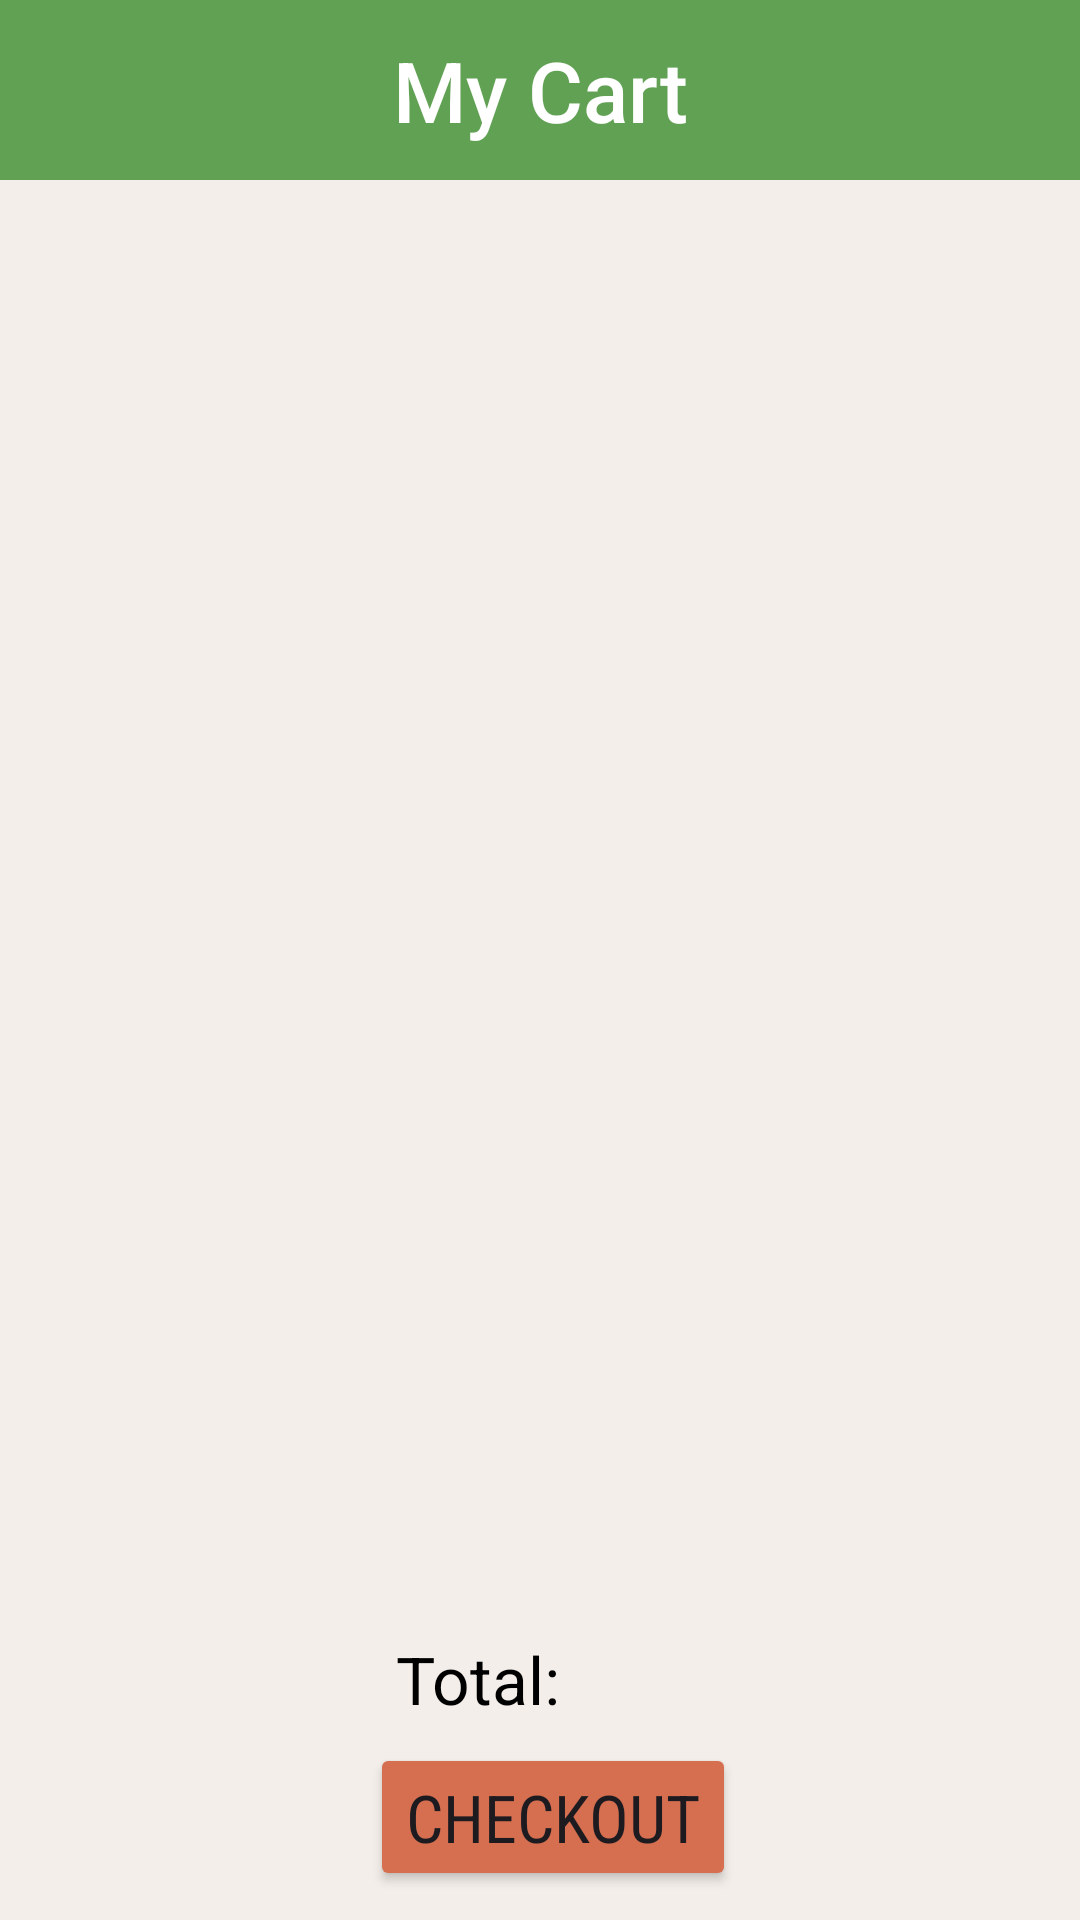

Layout XML and referenced resources for this Android screen:
<!-- AndroidManifest.xml: application theme Theme.TharaniGnanasegaram_Project2 -->
<!-- res/layout/activity_order.xml -->
<?xml version="1.0" encoding="utf-8"?>
<androidx.constraintlayout.widget.ConstraintLayout xmlns:android="http://schemas.android.com/apk/res/android"
    xmlns:app="http://schemas.android.com/apk/res-auto"
    xmlns:tools="http://schemas.android.com/tools"
    android:layout_width="match_parent"
    android:layout_height="match_parent"
    tools:context=".OrderActivity"
    android:background="@color/off_white2">

    <androidx.recyclerview.widget.RecyclerView
        android:id="@+id/orderRecyclerView"
        android:layout_width="0dp"
        android:layout_height="520dp"
        app:layout_constraintBottom_toTopOf="@+id/guideline17"
        app:layout_constraintEnd_toEndOf="parent"
        app:layout_constraintStart_toStartOf="parent"
        app:layout_constraintTop_toTopOf="@+id/guideline16" />

    <androidx.constraintlayout.widget.Guideline
        android:id="@+id/guideline16"
        android:layout_width="wrap_content"
        android:layout_height="wrap_content"
        android:orientation="horizontal"
        app:layout_constraintGuide_percent="0.1" />

    <androidx.constraintlayout.widget.Guideline
        android:id="@+id/guideline17"
        android:layout_width="wrap_content"
        android:layout_height="wrap_content"
        android:orientation="horizontal"
        app:layout_constraintGuide_percent="0.81395346" />


    <TextView
        android:id="@+id/textView"
        android:layout_width="match_parent"
        android:layout_height="60dp"
        android:background="@color/green_100"
        android:fontFamily="sans-serif-medium"
        android:gravity="center"
        android:text="@string/cardTitle"
        android:textAppearance="@style/TextAppearance.AppCompat.Headline"
        android:textColor="@color/white"
        android:textSize="28dp"
        app:layout_constraintEnd_toEndOf="parent"
        app:layout_constraintStart_toStartOf="parent"
        app:layout_constraintTop_toTopOf="parent" />

    <Button
        android:id="@+id/checkOutBtn"
        android:layout_width="wrap_content"
        android:layout_height="wrap_content"
        android:layout_marginTop="60dp"
        android:textSize="22dp"
        android:backgroundTint="@color/orange_100"
        android:theme="@style/Theme.Material3.Light"
        android:fontFamily="sans-serif-condensed"
        android:text="@string/checkout"
        app:layout_constraintEnd_toEndOf="parent"
        app:layout_constraintHorizontal_bias="0.518"
        app:layout_constraintStart_toStartOf="parent"
        app:layout_constraintTop_toBottomOf="@+id/guideline17" />

    <TextView
        android:id="@+id/textView4"
        android:layout_width="wrap_content"
        android:layout_height="wrap_content"
        android:layout_marginTop="24dp"
        android:backgroundTint="@color/green_200"
        android:text="@string/total"
        android:textSize="22dp"
        android:textColor="@color/black"
        app:layout_constraintEnd_toEndOf="parent"
        app:layout_constraintHorizontal_bias="0.432"
        app:layout_constraintStart_toStartOf="parent"
        app:layout_constraintTop_toBottomOf="@+id/guideline17" />

    <TextView
        android:id="@+id/txtTotal"
        android:layout_width="wrap_content"
        android:layout_height="wrap_content"
        android:layout_marginTop="24dp"
        android:backgroundTint="@color/green_200"
        android:text=""
        android:textColor="@color/black"
        android:textSize="22dp"
        app:layout_constraintEnd_toEndOf="parent"
        app:layout_constraintHorizontal_bias="0.083"
        app:layout_constraintStart_toEndOf="@id/textView4"
        app:layout_constraintTop_toBottomOf="@+id/guideline17" />
</androidx.constraintlayout.widget.ConstraintLayout>
<!-- resources referenced by this layout -->
<resources>
  <color name="black">#FF000000</color>
  <color name="green_100">#61A154</color>
  <color name="green_200">#078F09</color>
  <color name="off_white2">#F3EEE9</color>
  <color name="orange_100">#D56F50</color>
  <color name="white">#FFFFFFFF</color>
  <string name="cardTitle">My Cart</string>
  <string name="checkout">Checkout</string>
  <string name="total">Total:</string>
  <style name="Theme.TharaniGnanasegaram_Project2" parent="Theme.MaterialComponents.DayNight.DarkActionBar">
          
          <item name="colorPrimary">@color/orange_100</item>
          <item name="colorPrimaryVariant">@color/orange_100</item>
          <item name="colorOnPrimary">@color/white</item>
          
          <item name="colorSecondary">@color/teal_200</item>
          <item name="colorSecondaryVariant">@color/teal_700</item>
          <item name="colorOnSecondary">@color/black</item>
          
          <item name="android:statusBarColor" tools:targetApi="l">?attr/colorPrimaryVariant</item>
          
      </style>
  <color name="teal_200">#FF03DAC5</color>
  <color name="teal_700">#FF018786</color>
</resources>
